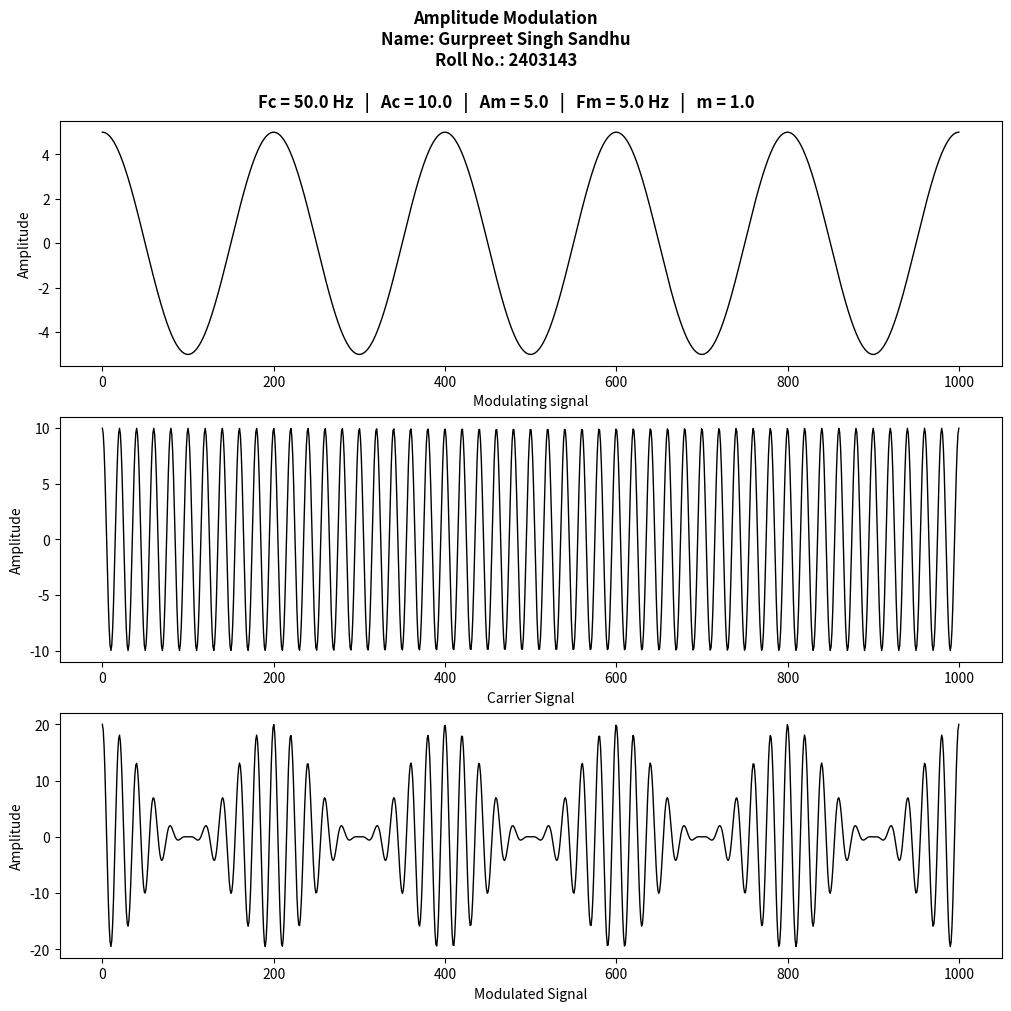

Write the Python code that produced this figure.
import numpy as np
import matplotlib.pyplot as plt
ac = 10.0
fc = 50.0
am = 5.0
fm = 5.0
m_index = 1.0

t = np.linspace(0,1,1000)

message_signal = am * np.cos(2*np.pi*fm*t)
carrier_signal = ac * np.cos(2*np.pi*fc*t)
am_signal = ac * (1 + m_index * np.cos(2*np.pi*fm*t)) * np.cos(2*np.pi*fc*t)

plt.figure(figsize=(10,10), constrained_layout = True)
plt.suptitle(
        f"Amplitude Modulation\n"
        f"Name: Gurpreet Singh Sandhu\n"
    f"Roll No.: 2403143\n\n"
    f"Fc = {fc} Hz   |   Ac = {ac}   |   Am = {am}   |   Fm = {fm} Hz   |   m = {m_index}",
    fontsize=12,
    fontweight='bold'
             )

plt.subplot(3,1,1)
plt.plot(t*1000, message_signal, color = 'black', linewidth = 1)
plt.ylabel("Amplitude")
plt.xlabel("Modulating signal")
plt.grid(False)

plt.subplot(3,1,2)
plt.plot(t*1000, carrier_signal, color = 'black', linewidth = 1)
plt.ylabel("Amplitude")
plt.xlabel("Carrier Signal")
plt.grid(False)

plt.subplot(3,1,3)
plt.plot(t*1000, am_signal, color = 'black', linewidth = 1)
plt.ylabel("Amplitude")
plt.xlabel("Modulated Signal")
plt.grid(False)
plt.show()
